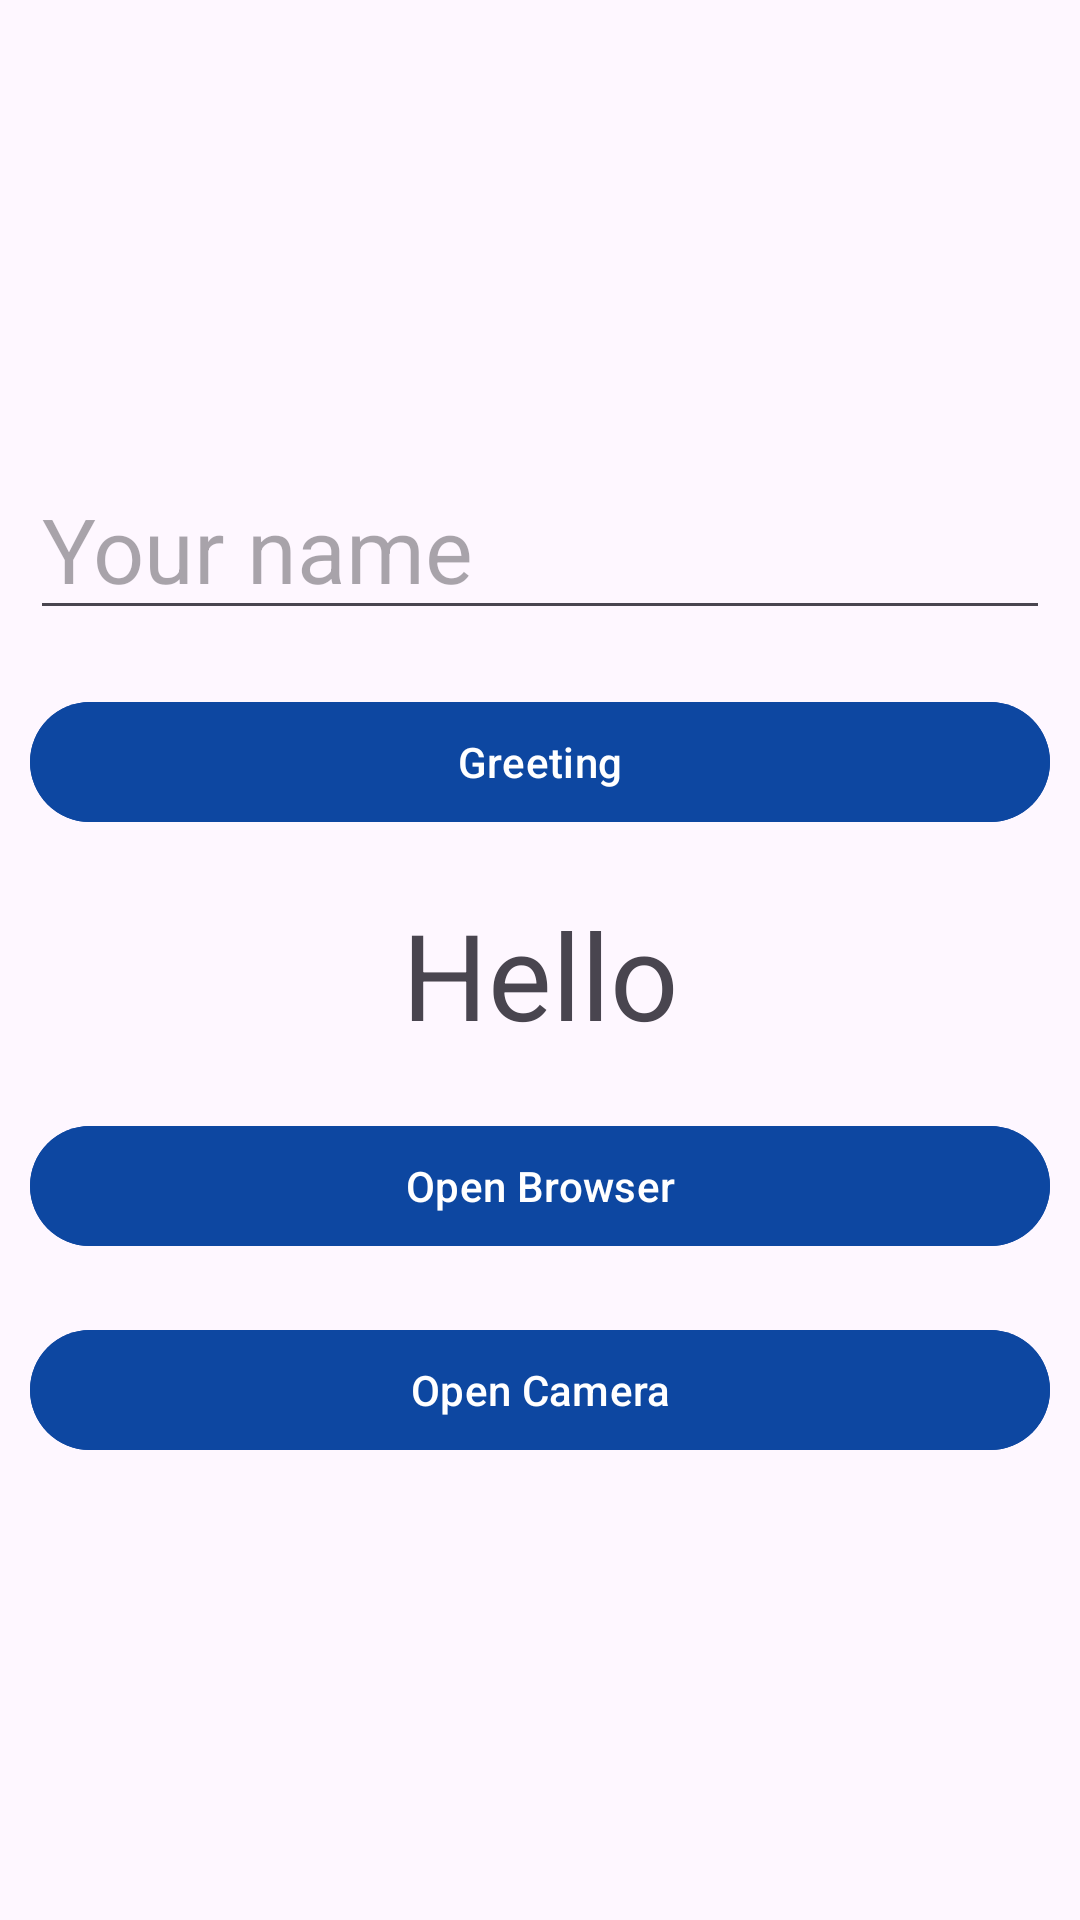

Reconstruct the res/layout file that produces this screen, plus the resources it refers to.
<!-- AndroidManifest.xml: application theme Theme.EnigmacampApp -->
<!-- res/layout/activity_main_view_bind_for.xml -->
<?xml version="1.0" encoding="utf-8"?>
<LinearLayout xmlns:android="http://schemas.android.com/apk/res/android"
xmlns:app="http://schemas.android.com/apk/res-auto"
xmlns:tools="http://schemas.android.com/tools"
android:layout_width="match_parent"
android:layout_height="match_parent"
android:id="@+id/main"
android:orientation="horizontal"
tools:context=".presentation.materialBeforeNav.MainActivityViewBindForActi">

<LinearLayout
    android:layout_width="match_parent"
    android:layout_height="wrap_content"
    android:orientation="vertical"
    android:layout_gravity="center"
    tools:ignore="UselessParent">

    <com.google.android.material.textfield.TextInputEditText
        android:id="@+id/txt_input_name"
        android:layout_width="match_parent"
        android:layout_height="wrap_content"
        android:textSize="30sp"
        android:layout_margin="10dp"
        android:hint="Your name"/>

    <com.google.android.material.button.MaterialButton
        android:id="@+id/btn_greeting"
        android:layout_width="match_parent"
        android:text="Greeting"
        android:layout_margin="10dp"
        android:backgroundTint="@color/primaryColor"
        android:onClick="btnGreeting"
        android:layout_height="wrap_content"/>

    <TextView
        android:id="@+id/tv_hello_name"
        android:layout_width="match_parent"
        android:layout_height="wrap_content"
        android:text="Hello"
        android:textSize="40sp"
        android:textAlignment="center"
        android:layout_margin="10dp"
        android:layout_gravity="center"/>

    <com.google.android.material.button.MaterialButton
        android:id="@+id/btn_open_browser"
        android:layout_width="match_parent"
        android:text="Open Browser"
        android:layout_margin="10dp"
        android:backgroundTint="@color/primaryColor"
        android:layout_height="wrap_content"/>

    <com.google.android.material.button.MaterialButton
        android:id="@+id/btn_open_camera"
        android:layout_width="match_parent"
        android:text="Open Camera"
        android:layout_margin="10dp"
        android:backgroundTint="@color/primaryColor"
        android:layout_height="wrap_content"/>

</LinearLayout>

</LinearLayout>
<!-- resources referenced by this layout -->
<resources>
  <color name="primaryColor">#0d47a1</color>
  <style name="Theme.EnigmacampApp" parent="Base.Theme.EnigmacampApp" />
  <style name="Base.Theme.EnigmacampApp" parent="Theme.Material3.DayNight.NoActionBar">
          
          
          
          <item name="colorPrimary">@color/primaryColor</item>
          <item name="colorPrimaryVariant">@color/primaryLightColor</item>
          <item name="colorOnPrimary">@color/white</item>
          
          <item name="colorSecondary">@color/secondaryColor</item>
          <item name="colorSecondaryVariant">@color/secondaryLightColor</item>
          <item name="colorOnSecondary">@color/black</item>
          
      </style>
  <color name="primaryLightColor">#5472d3</color>
  <color name="white">#FFFFFFFF</color>
  <color name="secondaryColor">#1976d2</color>
  <color name="secondaryLightColor">#63a4ff</color>
  <color name="black">#FF000000</color>
</resources>
